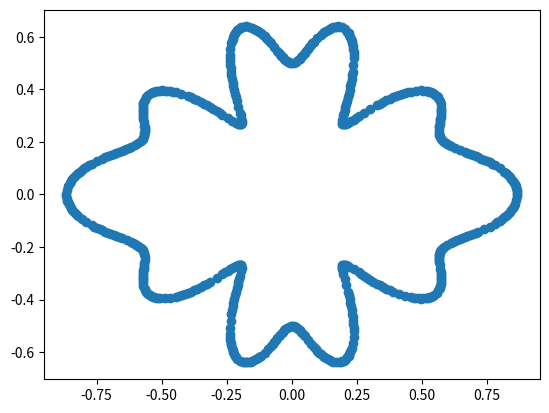

Write Python code to recreate this figure.
#%%
import numpy as np
import matplotlib.pyplot as plt

#%%
def R(t):
  return 0.5*np.sqrt((np.cos(5*t))**2 + (np.cos(2*t))**2 + (np.cos(t))**2)

def x(t):
  return R(t)*np.cos(t)

def y(t):
  return R(t)*np.sin(t)

#%%
n_boundary = 600
x_t = np.array([x(t) for t in range(0, n_boundary)])
y_t = np.array([y(t) for t in range(0, n_boundary)])
plt.scatter(x_t, y_t)